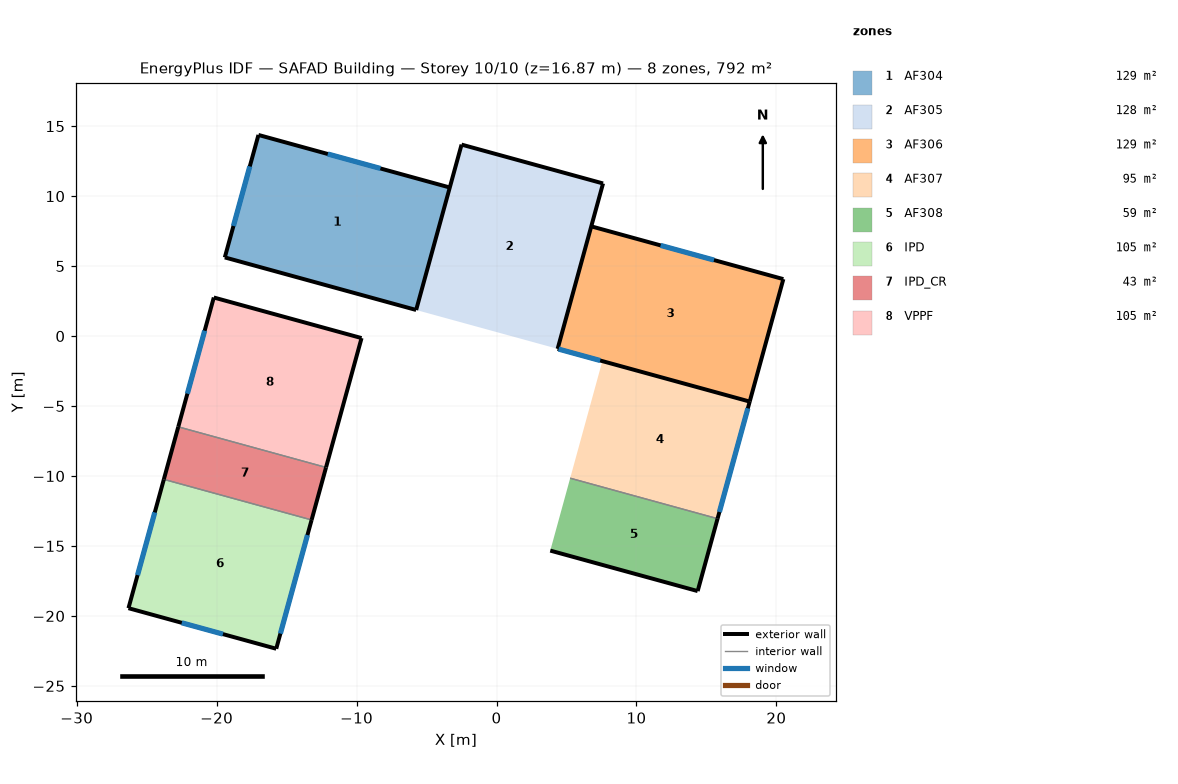
=== STOREY PLAN SPEC (per zone: floor XY polygon, exterior-wall plan segments, windows/doors) ===
zone 1: AF304  (128.7 m²)
  floor: (-3.34, 10.62) (-5.74, 1.86) (-19.42, 5.62) (-17.01, 14.37)
  exterior wall: (-3.34, 10.62) – (-17.01, 14.37)  [14.2 m]
    window: (-8.30, 11.98) – (-12.06, 13.01)  [7.8 m²]
  exterior wall: (-19.42, 5.62) – (-5.74, 1.86)  [14.2 m]
  exterior wall: (-17.01, 14.37) – (-19.42, 5.62)  [9.1 m]
    window: (-17.63, 12.13) – (-18.80, 7.87)  [8.8 m²]
  interior walls: 1
zone 2: AF305  (128.5 m²)
  floor: (7.61, 10.91) (4.37, -0.91) (-5.74, 1.86) (-2.50, 13.68)
  exterior wall: (-2.50, 13.68) – (-5.74, 1.86)  [12.3 m]
  exterior wall: (7.61, 10.91) – (-2.50, 13.68)  [10.5 m]
  exterior wall: (4.37, -0.91) – (7.61, 10.91)  [12.3 m]
zone 3: AF306  (129.2 m²)
  floor: (20.50, 4.07) (18.09, -4.68) (4.37, -0.91) (6.77, 7.84)
  exterior wall: (4.37, -0.91) – (18.09, -4.68)  [14.2 m]
    window: (4.44, -0.93) – (7.41, -1.75)  [8.0 m²]
  exterior wall: (18.09, -4.68) – (20.50, 4.07)  [9.1 m]
  exterior wall: (20.50, 4.07) – (6.77, 7.84)  [14.2 m]
    window: (15.54, 5.43) – (11.73, 6.48)  [7.9 m²]
  interior walls: 1
zone 4: AF307  (94.8 m²)
  floor: (18.09, -4.68) (15.80, -13.05) (5.26, -10.16) (7.56, -1.79)
  exterior wall: (15.80, -13.05) – (18.09, -4.68)  [8.7 m]
    window: (15.93, -12.57) – (17.96, -5.16)  [7.3 m²]
  interior walls: 2
zone 5: AF308  (58.6 m²)
  floor: (15.80, -13.05) (14.37, -18.22) (3.84, -15.33) (5.26, -10.16)
  exterior wall: (3.84, -15.33) – (14.37, -18.22)  [10.9 m]
  exterior wall: (14.37, -18.22) – (15.80, -13.05)  [5.4 m]
  interior walls: 1
zone 6: IPD  (104.5 m²)
  floor: (-13.21, -13.14) (-15.74, -22.35) (-26.30, -19.45) (-23.77, -10.24)
  exterior wall: (-15.74, -22.35) – (-13.21, -13.14)  [9.5 m]
    window: (-15.44, -21.26) – (-13.51, -14.22)  [14.6 m²]
  exterior wall: (-23.77, -10.24) – (-26.30, -19.45)  [9.5 m]
    window: (-24.42, -12.60) – (-25.65, -17.08)  [9.3 m²]
  exterior wall: (-26.30, -19.45) – (-15.74, -22.35)  [11.0 m]
    window: (-22.49, -20.49) – (-19.55, -21.30)  [6.1 m²]
  interior walls: 1
zone 7: IPD_CR  (42.6 m²)
  floor: (-12.18, -9.39) (-13.21, -13.14) (-23.77, -10.24) (-22.74, -6.49)
  exterior wall: (-13.21, -13.14) – (-12.18, -9.39)  [3.9 m]
  exterior wall: (-22.74, -6.49) – (-23.77, -10.24)  [3.9 m]
  interior walls: 2
zone 8: VPPF  (105.0 m²)
  floor: (-9.65, -0.14) (-12.18, -9.39) (-22.74, -6.49) (-20.20, 2.76)
  exterior wall: (-9.65, -0.14) – (-20.20, 2.76)  [11.0 m]
  exterior wall: (-20.20, 2.76) – (-22.74, -6.49)  [9.6 m]
    window: (-20.86, 0.38) – (-22.09, -4.12)  [9.3 m²]
  exterior wall: (-12.18, -9.39) – (-9.65, -0.14)  [9.6 m]
  interior walls: 1

=== DERIVED (storey summary) ===
Building: SAFAD Building
Storey: 10 of 10  (floor level z = 16.87 m)
Storey gross floor area: 791.9 m²
Zones on this storey: 8
  - AF304: floor 128.7 m²; exterior wall 37.4 m (104.1 m²); 2 window(s) 16.6 m²; WWR 16.0%
  - AF305: floor 128.5 m²; exterior wall 35.0 m (97.3 m²); WWR 0.0%
  - AF306: floor 129.2 m²; exterior wall 37.5 m (104.4 m²); 2 window(s) 15.9 m²; WWR 15.3%
  - AF307: floor 94.8 m²; exterior wall 8.7 m (24.1 m²); 1 window(s) 7.3 m²; WWR 30.1%
  - AF308: floor 58.6 m²; exterior wall 16.3 m (45.3 m²); WWR 0.0%
  - IPD: floor 104.5 m²; exterior wall 30.0 m (83.5 m²); 3 window(s) 30.0 m²; WWR 35.9%
  - IPD_CR: floor 42.6 m²; exterior wall 7.8 m (21.6 m²); WWR 0.0%
  - VPPF: floor 105.0 m²; exterior wall 30.1 m (83.7 m²); 1 window(s) 9.3 m²; WWR 11.1%
Zone adjacency: (none detected)